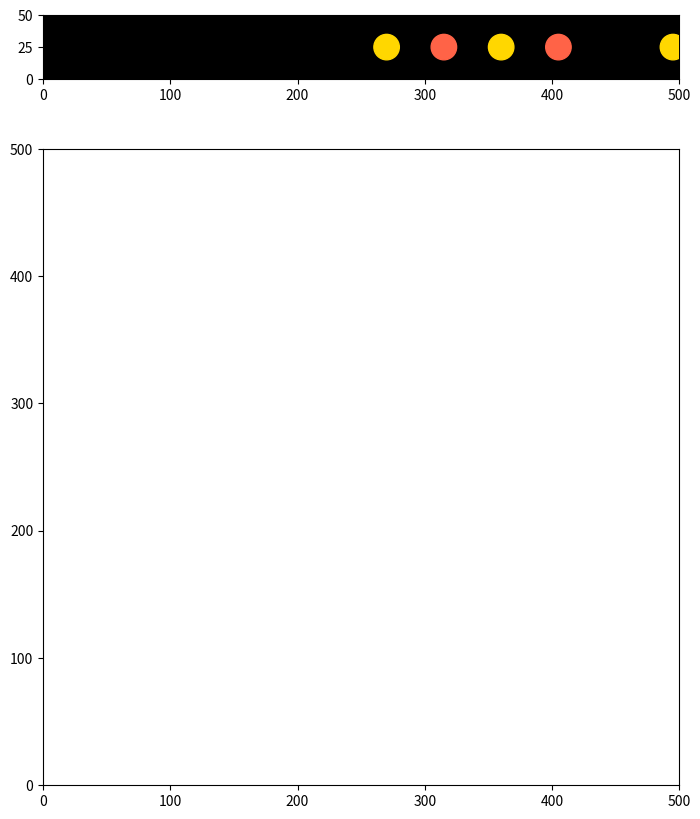

Reproduce this figure in Python. (Note: this script raises an exception after producing the figure.)
import matplotlib.pyplot as plt
from matplotlib.patches import Circle, Rectangle, Wedge
from matplotlib.animation import FuncAnimation
import numpy as np
import random
#############################################################################33
class Light:
    def __init__(self, color, position, intensity, direction, spread_angle, speed):
        self.color = color
        self.position = position
        self.intensity = intensity
        self.direction = direction
        self.spread_angle = spread_angle
        self.speed = speed
###################################################################################3
class LightGroup:
    def __init__(self, lights):
        self.lights = lights
    
    def set_color(self, color):
        for light in self.lights:
            light.color = color
    
    def set_intensity(self, intensity):
        for light in self.lights:
            light.intensity = intensity
    
    def set_direction(self, direction):
        for light in self.lights:
            light.direction = direction
    
    def set_spread_angle(self, spread_angle):
        for light in self.lights:
            light.spread_angle = spread_angle
    
    def set_speed(self, speed):
        for light in self.lights:
            light.speed = speed
    
    def get_lights(self):
        return self.lights
############################################################################################
class SmokeMachine:
    def __init__(self, position, intensity):
        self.position = position
        self.intensity = intensity
        
        self.flow = 0
        self.smoke = []
  
    def startSmoke(self):
        self.flow = 1

    def stopSmoke(self):
        self.flow = 0

    def stepChange(self):
        if self.flow == 1:
            self.smoke.append([self.position[0], self.position[1]])
        for s in self.smoke:
            random_x = np.random.randint(0, 100)
            random_y = np.random.randint(0, 100)
            s[0] += random_x
            s[1] += random_y

    def plotSmokes(self, ax1):
        xvalues = [s[0] for s in self.smoke]
        yvalues = [s[1] for s in self.smoke]
        ax1.scatter(xvalues, yvalues, s=[500], c="beige", alpha=0.3)
####################################################################################################3
lights = [
    Light("tomato", [45, 500], 0.8, 270, 10, 10),
    Light("gold", [90, 500], 0.6, 270, 10, 15),
    Light("tomato", [135, 500], 0.7, 270, 10, 20),
    Light("gold", [180, 500], 0.5, 270, 10, 10),
    Light("tomato", [225, 500], 0.9, 270, 10, 15),
    Light("gold", [270, 25], 0.4, 270, 10, 20),
    Light("tomato", [315, 25], 0.6, 270, 10, 10),
    Light("gold", [360, 25], 0.8, 270, 10, 15),
    Light("tomato", [405, 25], 0.7, 270, 10, 20),
    Light("gold", [495, 25], 0.7, 270, 10, 20)
]
##############################################################################################
fig, (ax0, ax1) = plt.subplots(2, 1, gridspec_kw={'height_ratios': [1, 10]}, figsize=(10, 10))

ax0.set_aspect("equal")
ax0.fill([0, 500, 500, 0], [0, 0, 50, 50], color="black")
ax0.set_xlim(0, 500)
ax0.set_ylim(0, 50)

for light in lights:
    circle = plt.Circle(light.position, 10, color=light.color, zorder=10)
    ax0.add_patch(circle)

ax1.set_aspect("equal")
ax1.set_xlim(0, 500)
ax1.set_ylim(0, 500)
backdrop_image = plt.imread("logo.jpg")
ax1.imshow(backdrop_image, extent=[0, 500, 0, 500])
#######################################################################################################3
halo = Circle([250, 250], 180, facecolor="none", edgecolor="red", linewidth=5, alpha=0.5)
ax1.add_patch(halo)
halo_visible = True
piano1 = Rectangle((150, 100), 200, 70, color="dimgrey")
ax1.add_patch(piano1)

for value in range(160, 350, 15):
    piano2 = Rectangle((value, 150), 5, 20, color="white")
    ax1.add_patch(piano2)
###############################################################################################
iteration_count = 0  
max_iterations = 20 
#################################################################################################
group1 = LightGroup([lights[0], lights[2],lights[4],lights[6],lights[8]])
group2 = LightGroup([lights[2], lights[3],lights[5],lights[7],lights[9]])
#group3 = LightGroup([lights[0], lights[1],lights[2],lights[3],lights[4]])
#group3 = LightGroup([lights[5], lights[6],lights[7],lights[8],lights[9]])
###################################################################################################
smoke_machine1 = SmokeMachine([0, 220], 0.5)
smoke_machine2 = SmokeMachine([400, 0], 0.5)
##################################################################################################
def update_frame(frame):
    global iteration_count
    #####################
    ax0.cla()
    ax0.set_aspect("equal")
    ax0.fill([0, 500, 500, 0], [0, 0, 50, 50], color="black")
    ax0.set_xlim(0, 500)
    ax0.set_ylim(0, 50)
    ####################
    #for light in lights:
        #circle = plt.Circle(light.position, 10, color=light.color, zorder=10)
        #ax0.add_patch(circle)
    #####################
    for group in [group1, group2]:
        group.set_spread_angle(random.randint(10, 12))
        group.set_intensity(random.uniform(0, 11)/11.0)
        #group.set_color("brown")
    ##################################
    #for light in lights:
        #circle = plt.Circle(light.position, 10, color=light.color, zorder=10)
        #ax0.add_patch(circle)

    #for group in [group1, group2]:
        #group.set_spread_angle(random.randint(10, 10))
        #
        # group.set_intensity(random.uniform(0, 11)/11.0)
        #group.set_color("blue")

    for light in group1.lights:
        direction = light.direction
        x, y = light.position
        spread_angle = light.spread_angle
        speed = light.speed
         #################################3
        # Update x position
        if x < 495:
            x += 45
        else:
            x = 45
         # Update y position - movemnt in y axis
        if y == 500:
            y= 25
        elif y==25:
            y=500
     
        light.position = [x, y]  # Update the light's position
        ##########################
        if iteration_count % 2 == 0:  # Change color in even iterations
            group1.set_color("wheat")
        else:  # Revert back to original color in odd iterations
            group1.set_color("brown")

        circle = plt.Circle(light.position, 10, color=light.color, zorder=10)
        #backdrop_image = plt.imread("logo.jpg")
        #ax0.imshow(backdrop_image, extent=[0, 500, 0, 50])
        ax0.add_patch(circle)
        min_radius = 50
        max_radius = 100
        radius = random.uniform(min_radius, max_radius)

        cone = Wedge((x, y), radius, direction - spread_angle, direction + spread_angle, color=light.color, alpha=light.intensity)
        ax1.add_patch(cone)
        ##cone = Wedge((x, y), 200, direction - spread_angle, direction + spread_angle, color=light.color, alpha=light.intensity)
        #ax1.add_patch(cone)
    #########################################################
    for light in group2.lights:
        direction = light.direction
        x, y = light.position
        spread_angle = light.spread_angle
        speed = light.speed

        # Update x position
        if x < 405:
            x += 45
        else:
            x = 45

        light.position = [x, y]  
        # Change color in odd iterations
        if iteration_count % 2 != 0:  
            group2.set_color("ivory")
        else:  
            group2.set_color("salmon")

        circle = plt.Circle(light.position, 10, color=light.color, zorder=10)
        ax0.add_patch(circle)
        
        cone = Wedge((x, y), 100, direction - spread_angle, direction + spread_angle, color=light.color, alpha=light.intensity)
        ax1.add_patch(cone)

    #####################################################################
    if iteration_count == max_iterations:
        ax1.cla()
        ax1.set_aspect("equal")
        ax1.set_xlim(0, 500)
        ax1.set_ylim(0, 500)
        ax1.imshow(backdrop_image, extent=[0, 500, 0, 500], alpha=0.5)

        ax1.add_patch(halo)
       
        ax1.add_patch(piano1)

        for value in range(160, 350, 15):
            piano2 = Rectangle((value, 150), 5, 20, color="white")
            ax1.add_patch(piano2)
#########################################################################
        smoke_machine1.startSmoke()
        smoke_machine2.startSmoke()
    if smoke_machine1.flow == 1:
        smoke_machine1.stepChange()
        smoke_machine1.plotSmokes(ax1)

    if smoke_machine2.flow == 1:
        smoke_machine2.stepChange()
        smoke_machine2.plotSmokes(ax1)
    iteration_count += 1
###################################################################################
animation = FuncAnimation(fig, update_frame, frames=range(0, max_iterations + 30), interval=200)
######################################################################################
plt.show()
